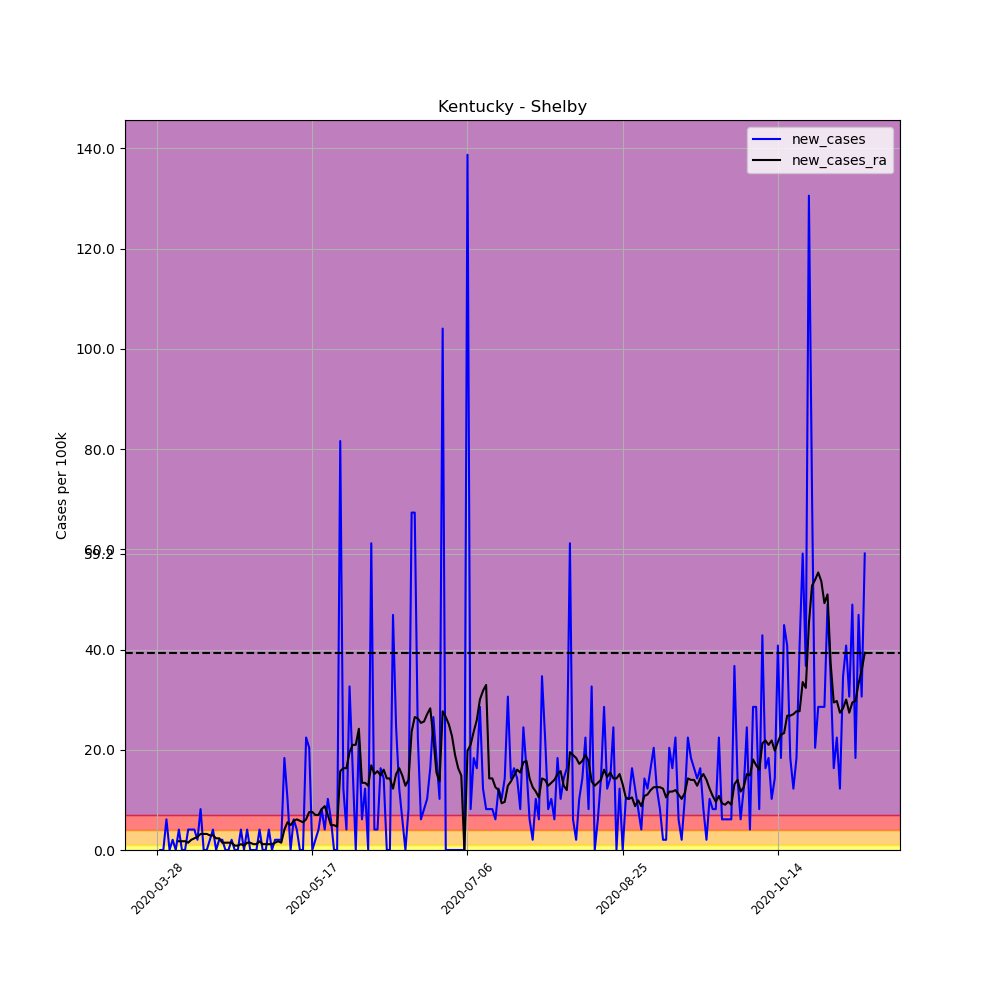

The table this chart was drawn from, first rows:
, date, county, state, fips, cases, deaths, COUNTY, STNAME, CTYNAME, POPESTIMATE2019, per_100k, per_100k_ra, new_cases, new_cases_ra
425213, 2020-03-28, Shelby, Kentucky, 21211, 1, 0, 211, Kentucky, Shelby, 49024, 2.04, , , 
425214, 2020-03-29, Shelby, Kentucky, 21211, 1, 0, 211, Kentucky, Shelby, 49024, 2.04, , 0.0, 
425215, 2020-03-30, Shelby, Kentucky, 21211, 1, 0, 211, Kentucky, Shelby, 49024, 2.04, , 0.0, 
425216, 2020-03-31, Shelby, Kentucky, 21211, 4, 0, 211, Kentucky, Shelby, 49024, 8.159, , 6.119, 
425217, 2020-04-01, Shelby, Kentucky, 21211, 4, 0, 211, Kentucky, Shelby, 49024, 8.159, , 0.0, 
425218, 2020-04-02, Shelby, Kentucky, 21211, 5, 0, 211, Kentucky, Shelby, 49024, 10.2, , 2.04, 
425219, 2020-04-03, Shelby, Kentucky, 21211, 5, 0, 211, Kentucky, Shelby, 49024, 10.2, 6.119, 0.0, 
425220, 2020-04-04, Shelby, Kentucky, 21211, 7, 0, 211, Kentucky, Shelby, 49024, 14.28, 7.868, 4.08, 1.748
425221, 2020-04-05, Shelby, Kentucky, 21211, 7, 0, 211, Kentucky, Shelby, 49024, 14.28, 9.616, 0.0, 1.748
425222, 2020-04-06, Shelby, Kentucky, 21211, 7, 0, 211, Kentucky, Shelby, 49024, 14.28, 11.36, 0.0, 1.748
425223, 2020-04-07, Shelby, Kentucky, 21211, 9, 0, 211, Kentucky, Shelby, 49024, 18.36, 12.82, 4.08, 1.457
425224, 2020-04-08, Shelby, Kentucky, 21211, 11, 0, 211, Kentucky, Shelby, 49024, 22.44, 14.86, 4.08, 2.04
425225, 2020-04-09, Shelby, Kentucky, 21211, 13, 0, 211, Kentucky, Shelby, 49024, 26.52, 17.19, 4.08, 2.331
425226, 2020-04-10, Shelby, Kentucky, 21211, 14, 1, 211, Kentucky, Shelby, 49024, 28.56, 19.82, 2.04, 2.623
425227, 2020-04-11, Shelby, Kentucky, 21211, 18, 1, 211, Kentucky, Shelby, 49024, 36.72, 23.02, 8.159, 3.205
425228, 2020-04-12, Shelby, Kentucky, 21211, 18, 1, 211, Kentucky, Shelby, 49024, 36.72, 26.23, 0.0, 3.205
425229, 2020-04-13, Shelby, Kentucky, 21211, 18, 1, 211, Kentucky, Shelby, 49024, 36.72, 29.43, 0.0, 3.205
425230, 2020-04-14, Shelby, Kentucky, 21211, 19, 1, 211, Kentucky, Shelby, 49024, 38.76, 32.35, 2.04, 2.914
425231, 2020-04-15, Shelby, Kentucky, 21211, 21, 1, 211, Kentucky, Shelby, 49024, 42.84, 35.26, 4.08, 2.914
425232, 2020-04-16, Shelby, Kentucky, 21211, 21, 2, 211, Kentucky, Shelby, 49024, 42.84, 37.59, 0.0, 2.331
425233, 2020-04-17, Shelby, Kentucky, 21211, 22, 2, 211, Kentucky, Shelby, 49024, 44.88, 39.92, 2.04, 2.331
425234, 2020-04-18, Shelby, Kentucky, 21211, 23, 2, 211, Kentucky, Shelby, 49024, 46.92, 41.38, 2.04, 1.457
425235, 2020-04-19, Shelby, Kentucky, 21211, 23, 2, 211, Kentucky, Shelby, 49024, 46.92, 42.84, 0.0, 1.457
425236, 2020-04-20, Shelby, Kentucky, 21211, 23, 2, 211, Kentucky, Shelby, 49024, 46.92, 44.29, 0.0, 1.457
425237, 2020-04-21, Shelby, Kentucky, 21211, 24, 2, 211, Kentucky, Shelby, 49024, 48.96, 45.75, 2.04, 1.457
425238, 2020-04-22, Shelby, Kentucky, 21211, 24, 2, 211, Kentucky, Shelby, 49024, 48.96, 46.62, 0.0, 0.8742
425239, 2020-04-23, Shelby, Kentucky, 21211, 24, 2, 211, Kentucky, Shelby, 49024, 48.96, 47.5, 0.0, 0.8742
425240, 2020-04-24, Shelby, Kentucky, 21211, 26, 3, 211, Kentucky, Shelby, 49024, 53.04, 48.66, 4.08, 1.166
425241, 2020-04-25, Shelby, Kentucky, 21211, 26, 3, 211, Kentucky, Shelby, 49024, 53.04, 49.54, 0.0, 0.8742
425242, 2020-04-26, Shelby, Kentucky, 21211, 28, 3, 211, Kentucky, Shelby, 49024, 57.11, 51, 4.08, 1.457
425243, 2020-04-27, Shelby, Kentucky, 21211, 28, 3, 211, Kentucky, Shelby, 49024, 57.11, 52.45, 0.0, 1.457
425244, 2020-04-28, Shelby, Kentucky, 21211, 28, 3, 211, Kentucky, Shelby, 49024, 57.11, 53.62, 0.0, 1.166
425245, 2020-04-29, Shelby, Kentucky, 21211, 28, 3, 211, Kentucky, Shelby, 49024, 57.11, 54.78, 0.0, 1.166
425246, 2020-04-30, Shelby, Kentucky, 21211, 30, 3, 211, Kentucky, Shelby, 49024, 61.19, 56.53, 4.08, 1.748
425247, 2020-05-01, Shelby, Kentucky, 21211, 30, 3, 211, Kentucky, Shelby, 49024, 61.19, 57.7, 0.0, 1.166
425248, 2020-05-02, Shelby, Kentucky, 21211, 30, 3, 211, Kentucky, Shelby, 49024, 61.19, 58.86, 0.0, 1.166
425249, 2020-05-03, Shelby, Kentucky, 21211, 32, 3, 211, Kentucky, Shelby, 49024, 65.27, 60.03, 4.08, 1.166
425250, 2020-05-04, Shelby, Kentucky, 21211, 32, 3, 211, Kentucky, Shelby, 49024, 65.27, 61.19, 0.0, 1.166
425251, 2020-05-05, Shelby, Kentucky, 21211, 33, 3, 211, Kentucky, Shelby, 49024, 67.31, 62.65, 2.04, 1.457
425252, 2020-05-06, Shelby, Kentucky, 21211, 34, 3, 211, Kentucky, Shelby, 49024, 69.35, 64.4, 2.04, 1.748
425253, 2020-05-07, Shelby, Kentucky, 21211, 35, 3, 211, Kentucky, Shelby, 49024, 71.39, 65.86, 2.04, 1.457
425254, 2020-05-08, Shelby, Kentucky, 21211, 44, 3, 211, Kentucky, Shelby, 49024, 89.75, 69.94, 18.36, 4.08
425255, 2020-05-09, Shelby, Kentucky, 21211, 49, 3, 211, Kentucky, Shelby, 49024, 99.95, 75.47, 10.2, 5.537
425256, 2020-05-10, Shelby, Kentucky, 21211, 49, 3, 211, Kentucky, Shelby, 49024, 99.95, 80.43, 0.0, 4.954
425257, 2020-05-11, Shelby, Kentucky, 21211, 52, 3, 211, Kentucky, Shelby, 49024, 106.1, 86.26, 6.119, 5.828
425258, 2020-05-12, Shelby, Kentucky, 21211, 54, 3, 211, Kentucky, Shelby, 49024, 110.2, 92.37, 4.08, 6.119
425259, 2020-05-13, Shelby, Kentucky, 21211, 54, 3, 211, Kentucky, Shelby, 49024, 110.2, 98.2, 0.0, 5.828
425260, 2020-05-14, Shelby, Kentucky, 21211, 54, 3, 211, Kentucky, Shelby, 49024, 110.2, 103.7, 0.0, 5.537
425261, 2020-05-15, Shelby, Kentucky, 21211, 65, 3, 211, Kentucky, Shelby, 49024, 132.6, 109.9, 22.44, 6.119
425262, 2020-05-16, Shelby, Kentucky, 21211, 75, 3, 211, Kentucky, Shelby, 49024, 153, 117.4, 20.4, 7.576
425263, 2020-05-17, Shelby, Kentucky, 21211, 75, 3, 211, Kentucky, Shelby, 49024, 153, 125, 0.0, 7.576
425264, 2020-05-18, Shelby, Kentucky, 21211, 76, 3, 211, Kentucky, Shelby, 49024, 155, 132, 2.04, 6.994
425265, 2020-05-19, Shelby, Kentucky, 21211, 78, 3, 211, Kentucky, Shelby, 49024, 159.1, 139, 4.08, 6.994
425266, 2020-05-20, Shelby, Kentucky, 21211, 82, 3, 211, Kentucky, Shelby, 49024, 167.3, 147.2, 8.159, 8.159
425267, 2020-05-21, Shelby, Kentucky, 21211, 84, 3, 211, Kentucky, Shelby, 49024, 171.3, 155.9, 4.08, 8.742
425268, 2020-05-22, Shelby, Kentucky, 21211, 89, 4, 211, Kentucky, Shelby, 49024, 181.5, 162.9, 10.2, 6.994
425269, 2020-05-23, Shelby, Kentucky, 21211, 92, 4, 211, Kentucky, Shelby, 49024, 187.7, 167.8, 6.119, 4.954
425270, 2020-05-24, Shelby, Kentucky, 21211, 92, 4, 211, Kentucky, Shelby, 49024, 187.7, 172.8, 0.0, 4.954
425271, 2020-05-25, Shelby, Kentucky, 21211, 92, 4, 211, Kentucky, Shelby, 49024, 187.7, 177.5, 0.0, 4.662
425272, 2020-05-26, Shelby, Kentucky, 21211, 132, 4, 211, Kentucky, Shelby, 49024, 269.3, 193.2, 81.59, 15.74
... 169 more rows
